Run: headless pygame with SDL's dummy video driver; simulated clock (each Clock.tick advances the game by its frame time, no real sleeping); random seed 0; keys injected as events and as key.get_pressed() state; mouse plan: one left click at the window centre at the start of phase 2, then a move to the lower-right quarter at the start of phase 3.
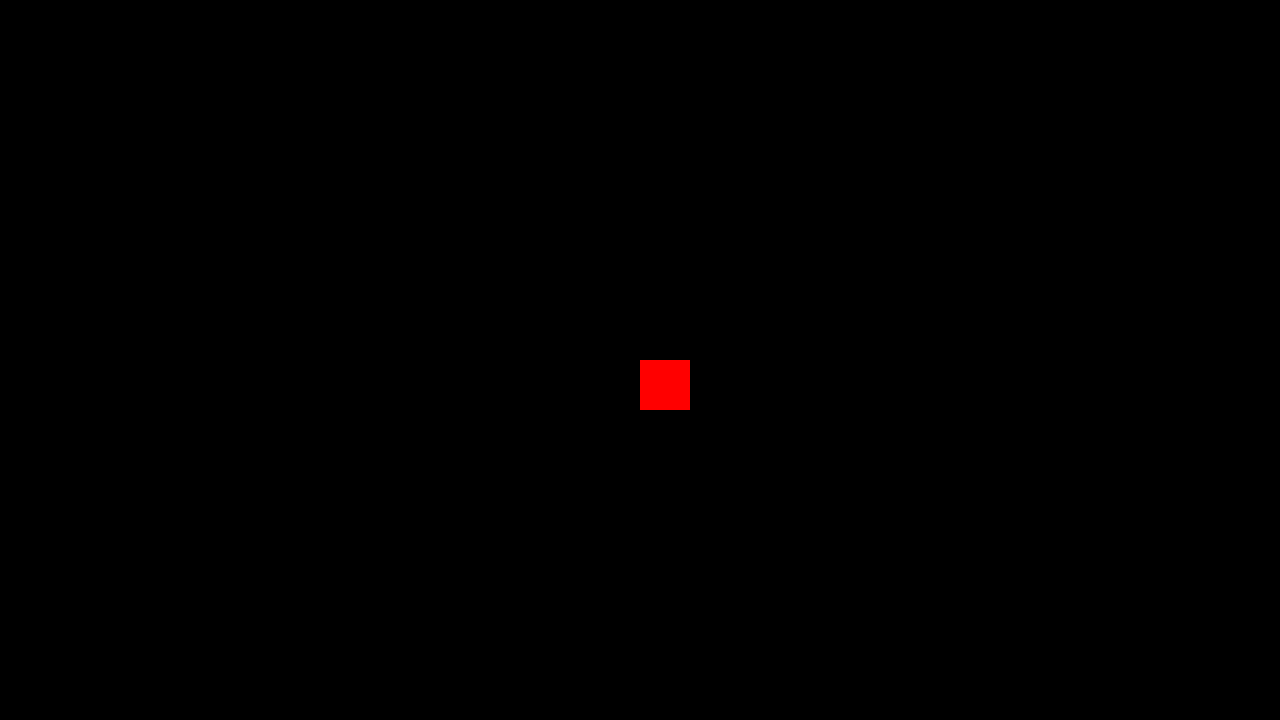
Frame 1 of 4 · flips 1–60 · no input
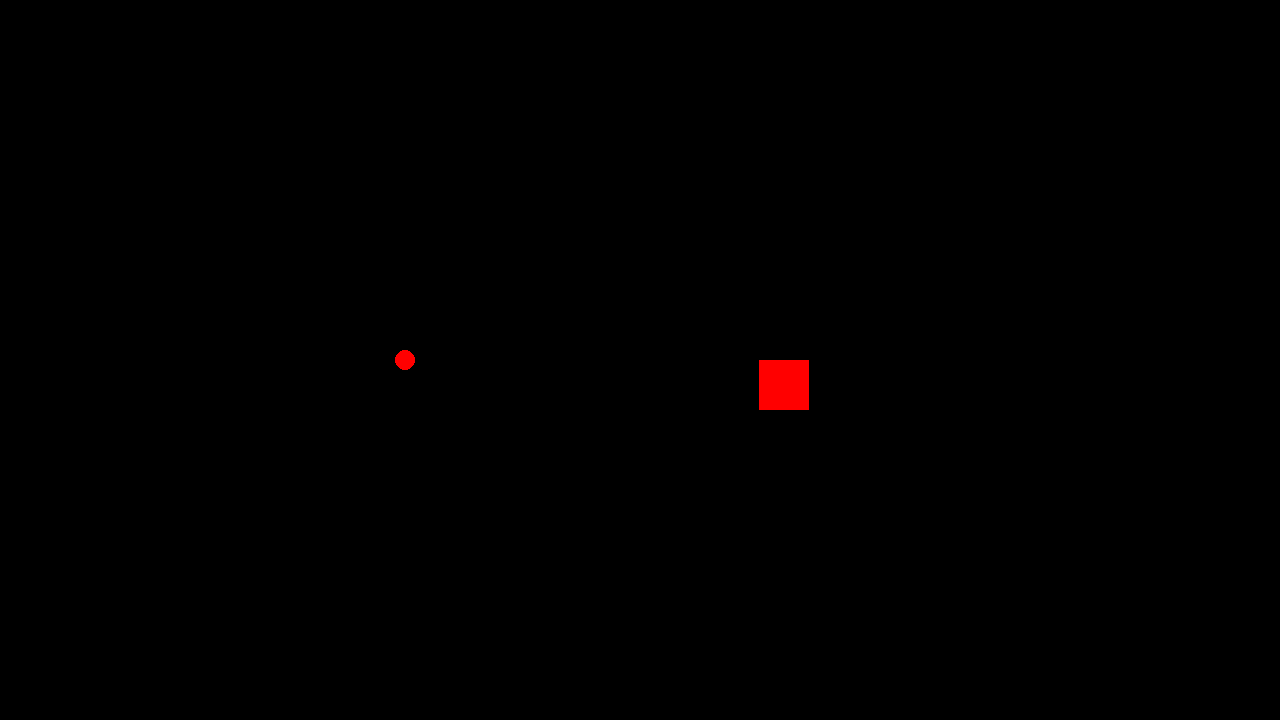
Frame 2 of 4 · flips 61–180 · clicked the window centre · tapped SPACE, RETURN · held RIGHT (→), D
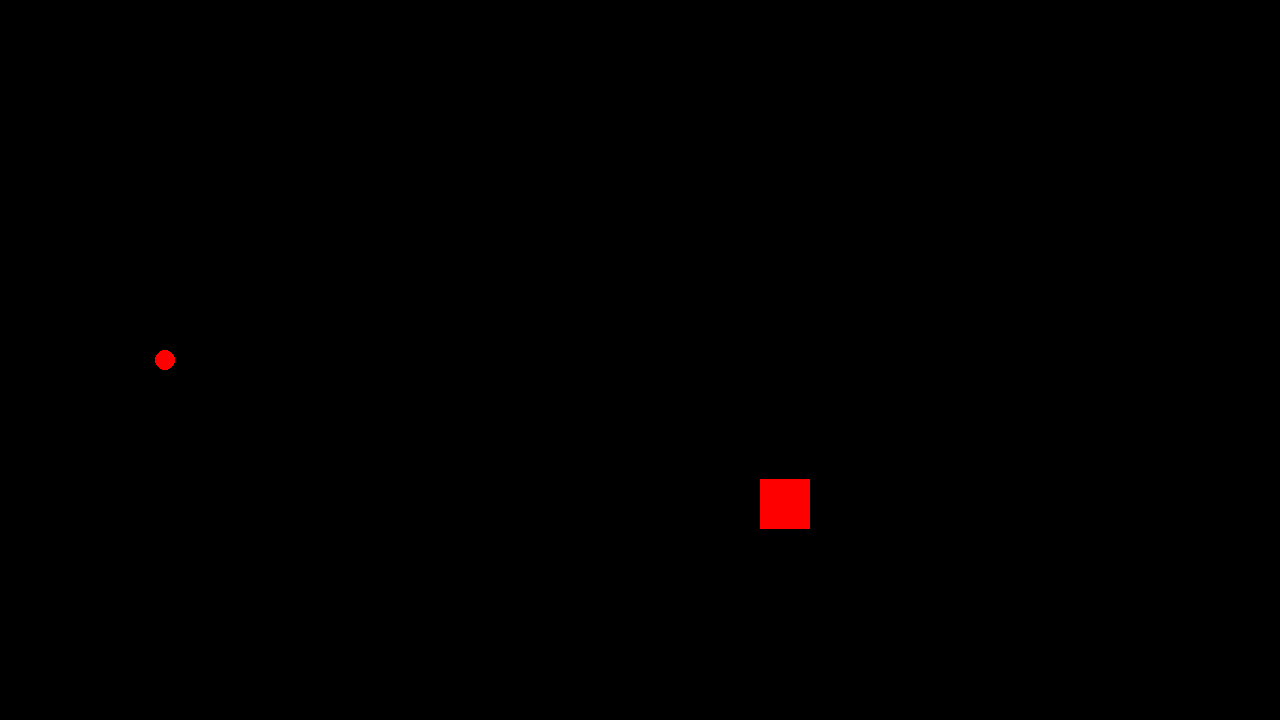
Frame 3 of 4 · flips 181–300 · moved the mouse to the lower-right quarter · held DOWN (↓), S
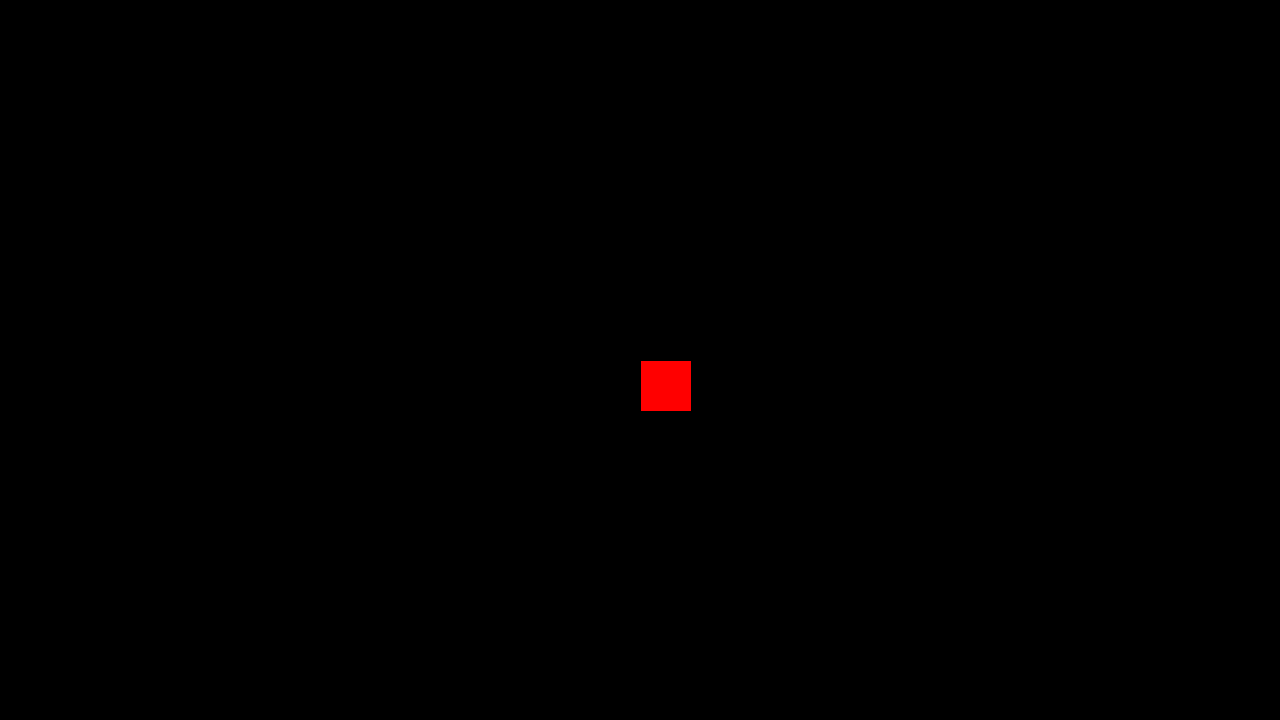
Frame 4 of 4 · flips 301–420 · held LEFT (←), A, UP (↑), W

The pygame program that drew these frames:

import pygame

pygame.init

SCREEN_WIDTH = 1280
SCREEN_HEIGHT = 720
PLR_WIDTH = 50
PLR_HEIGHT = 50
MISL_SIZE = 10
MISL_SPEED = 2

missles = []

running = True

screen = pygame.display.set_mode((SCREEN_WIDTH, SCREEN_HEIGHT))

player = pygame.Rect((SCREEN_WIDTH/2, SCREEN_HEIGHT/2, PLR_HEIGHT, PLR_WIDTH))

def handleMovement():
    ## basic movement x and y
    key = pygame.key.get_pressed()
    if key[pygame.K_a]:
        player.move_ip(-1,0)
    if key[pygame.K_d]:
        player.move_ip(1,0)
    if key[pygame.K_w]:
        player.move_ip(0,-1)
    if key[pygame.K_s]:
        player.move_ip(0,1)
    ## handles going out of bound
    if player.x < 0:
        player.x = 0
    if player.y < 0:
        player.y = 0
    if player.x > SCREEN_WIDTH - PLR_WIDTH:
        player.x = SCREEN_WIDTH - PLR_WIDTH
    if player.y > SCREEN_HEIGHT - PLR_HEIGHT:
        player.y = SCREEN_HEIGHT - PLR_HEIGHT

def shootMissle():
    ## sets the velocity of the bullet to MISL_SPEED in the direction of mouse button
    targ = pygame.mouse.get_pos()
    dx = targ[0] - player.x
    dy = targ[1] - player.y
    speed = (dx**2 + dy**2)**(1/2)
    ideal = speed / MISL_SPEED
    dx = dx/ideal
    dy = dy/ideal
    ## adds missle to list
    missles.append([player.x, player.y, dx, dy])

def updateMissles():
    ## goes throguh each missle in list and draws them and updates their position for next iteration
    for pos in missles:
        if (pos[0] > SCREEN_WIDTH or pos[0] < 0 or pos[1] < 0 or pos[1] > SCREEN_HEIGHT):
            missles.remove(pos)
        else:
            pygame.draw.circle(screen, (255,0,0), (pos[0],pos[1]), MISL_SIZE)
            pos[0] += pos[2]
            pos[1] += pos[3]
            

while running:
    screen.fill((0,0,0))
    pygame.draw.rect(screen, (255, 0, 0), player)
    handleMovement()
    updateMissles()
    for event in pygame.event.get():
        if event.type == pygame.QUIT:
            running = False
        if event.type == pygame.MOUSEBUTTONDOWN:
            shootMissle()
    pygame.display.update()

pygame.quit()
